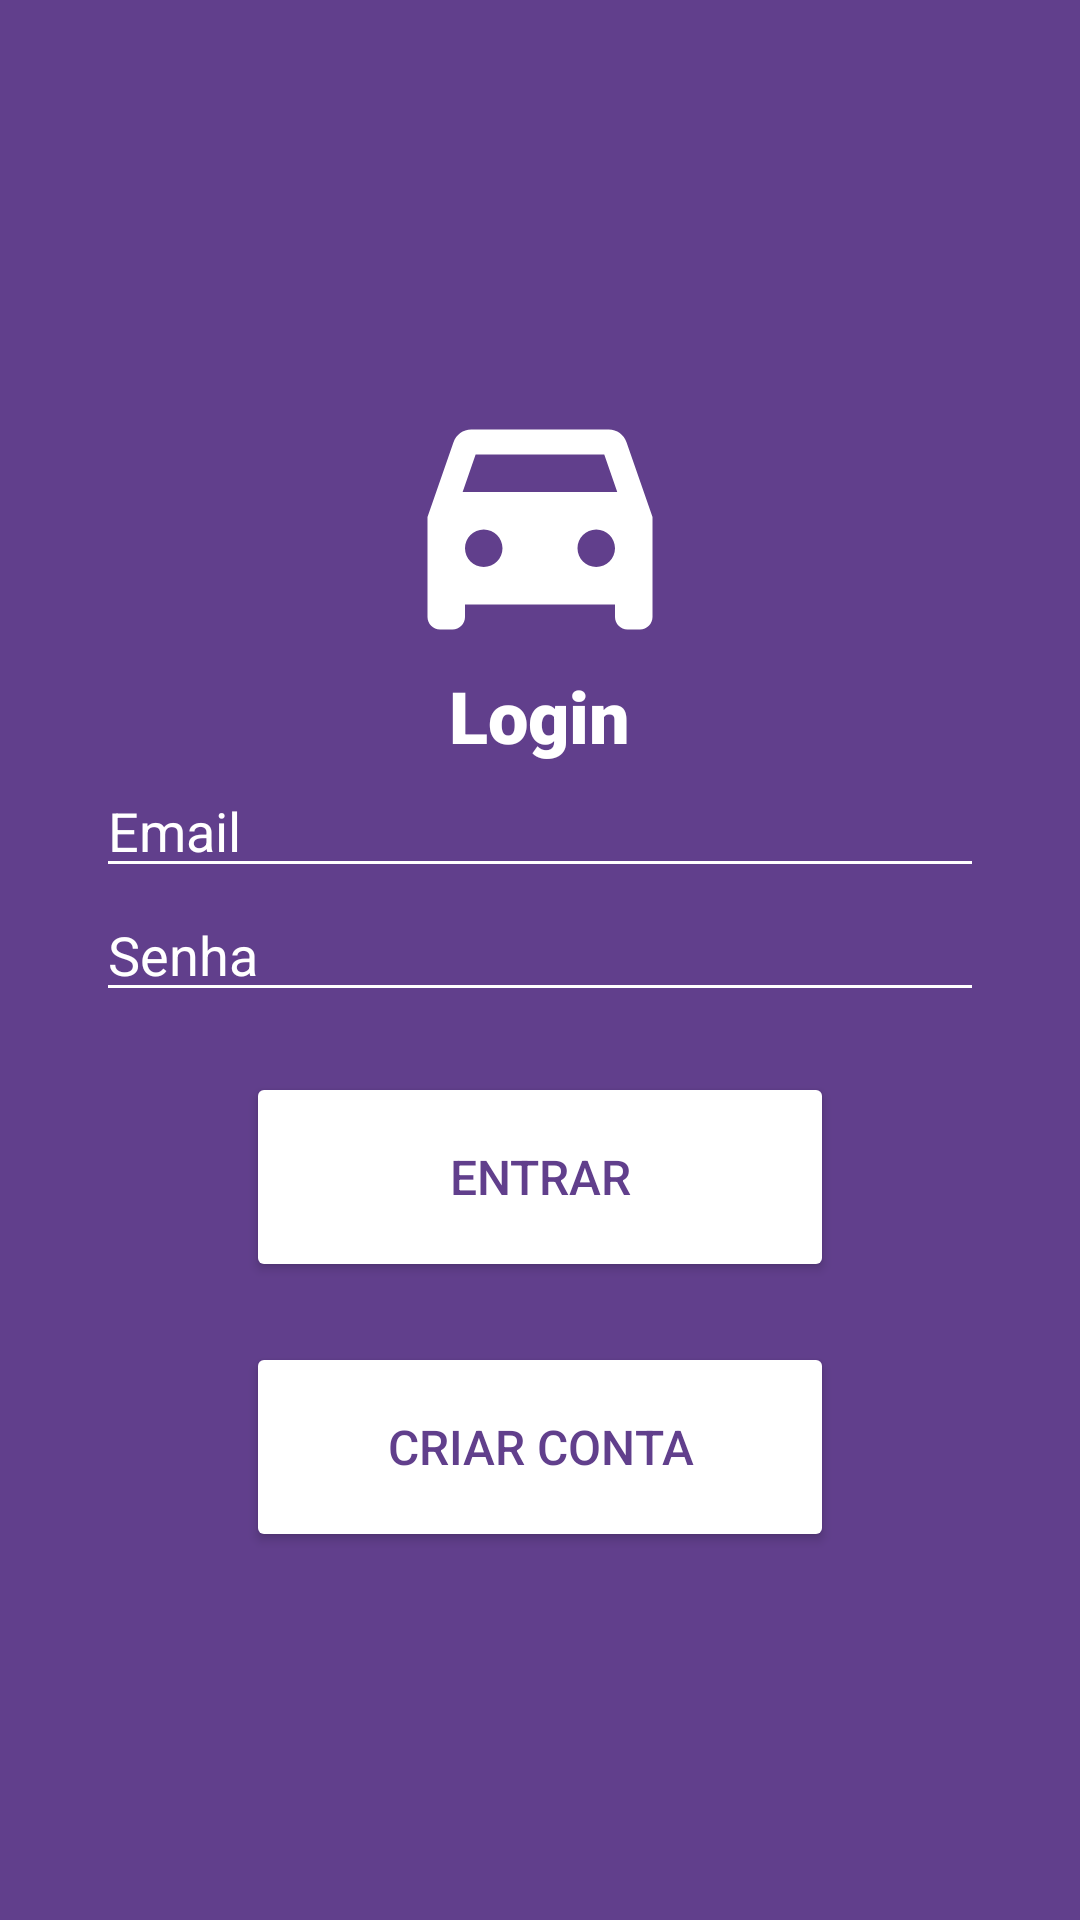

The Android layout XML behind this screen, and the referenced resources:
<!-- AndroidManifest.xml: application theme Theme.Project1andorid2 -->
<!-- res/layout/activity_login.xml -->
<?xml version="1.0" encoding="utf-8"?>
<LinearLayout xmlns:android="http://schemas.android.com/apk/res/android"
    xmlns:app="http://schemas.android.com/apk/res-auto"
    xmlns:tools="http://schemas.android.com/tools"
    android:layout_width="match_parent"
    android:layout_height="match_parent"
    android:gravity="center_vertical"
    android:orientation="vertical"
    android:paddingLeft="32dp"
    android:paddingRight="32dp"
    android:background="@color/roxo"
    tools:context=".activity.LoginActivity">

    <TextView
        android:layout_width="wrap_content"
        android:layout_height="wrap_content"
        android:layout_gravity="center_horizontal"
        android:drawableStart="@drawable/baseline_directions_car_filled_24" />

    <TextView
        android:id="@+id/textView"
        android:layout_width="wrap_content"
        android:layout_height="wrap_content"
        android:layout_gravity="center"
        android:text="@string/logintxt"
        android:textSize="24sp"
        android:textColor="@color/white"
        android:fontFamily="sans-serif-black"/>

    <EditText
        android:id="@+id/etLoginMail"
        android:layout_width="match_parent"
        android:layout_height="wrap_content"
        android:drawableStart="@drawable/mail"
        android:backgroundTint="@color/white"
        android:textColorHint="@color/white"
        android:textColor="@color/white"
        android:hint="@string/mail"
        android:fontFamily="sans-serif"
        android:inputType="textEmailAddress" />

    <EditText
        android:id="@+id/etLoginPassword"
        android:layout_width="match_parent"
        android:layout_height="wrap_content"
        android:drawableStart="@drawable/senha"
        android:backgroundTint="@color/white"
        android:textColorHint="@color/white"
        android:textColor="@color/white"
        android:hint="@string/password"
        android:inputType="textPassword" />

    <Button
        android:id="@+id/btnLogin"
        android:layout_width="match_parent"
        android:layout_height="70dp"
        android:layout_marginHorizontal="50dp"
        android:layout_marginTop="20dp"
        android:backgroundTint="@color/white"
        android:onClick="validaLogin"
        android:text="@string/btnLogin"
        android:textColor="@color/roxo"
        android:textSize="16sp" />

    <Button
        android:id="@+id/btnIrCadastro"
        android:layout_width="match_parent"
        android:layout_height="70dp"
        android:layout_marginTop="20dp"
        android:backgroundTint="@color/white"
        android:textColor="@color/roxo"
        android:textSize="16sp"
        android:layout_marginHorizontal="50dp"
        android:onClick="criarCadastro"
        android:text="@string/btnCadastro" />

</LinearLayout>
<!-- resources referenced by this layout -->
<resources>
  <color name="roxo">#613F8C</color>
  <color name="white">#FFFFFFFF</color>
  <!-- drawable baseline_directions_car_filled_24 (drawable) -->
  <vector android:height="100dp" android:tint="#FFFFFF"
      android:viewportHeight="24" android:viewportWidth="24"
      android:width="100dp" xmlns:android="http://schemas.android.com/apk/res/android">
      <path android:fillColor="@android:color/white" android:pathData="M18.92,6.01C18.72,5.42 18.16,5 17.5,5h-11C5.84,5 5.29,5.42 5.08,6.01L3,12v8c0,0.55 0.45,1 1,1h1c0.55,0 1,-0.45 1,-1v-1h12v1c0,0.55 0.45,1 1,1h1c0.55,0 1,-0.45 1,-1v-8L18.92,6.01zM7.5,16C6.67,16 6,15.33 6,14.5S6.67,13 7.5,13S9,13.67 9,14.5S8.33,16 7.5,16zM16.5,16c-0.83,0 -1.5,-0.67 -1.5,-1.5s0.67,-1.5 1.5,-1.5s1.5,0.67 1.5,1.5S17.33,16 16.5,16zM5.81,10l1.04,-3h10.29l1.04,3H5.81z"/>
  </vector>
  <string name="btnCadastro">Criar Conta</string>
  <string name="btnLogin">Entrar</string>
  <string name="logintxt">Login</string>
  <string name="mail">Email</string>
  <string name="password">Senha</string>
  <style name="Theme.Project1andorid2" parent="Theme.MaterialComponents.DayNight.NoActionBar">
          
          <item name="colorPrimary">@color/purple_500</item>
          <item name="colorPrimaryVariant">@color/purple_700</item>
          <item name="colorOnPrimary">@color/white</item>
          
          <item name="colorSecondary">@color/teal_200</item>
          <item name="colorSecondaryVariant">@color/teal_700</item>
          <item name="colorOnSecondary">@color/black</item>
          
          <item name="android:statusBarColor">?attr/colorPrimaryVariant</item>
          
      </style>
  <color name="purple_500">#FF6200EE</color>
  <color name="purple_700">#FF3700B3</color>
  <color name="teal_200">#FF03DAC5</color>
  <color name="teal_700">#FF018786</color>
  <color name="black">#FF000000</color>
</resources>
